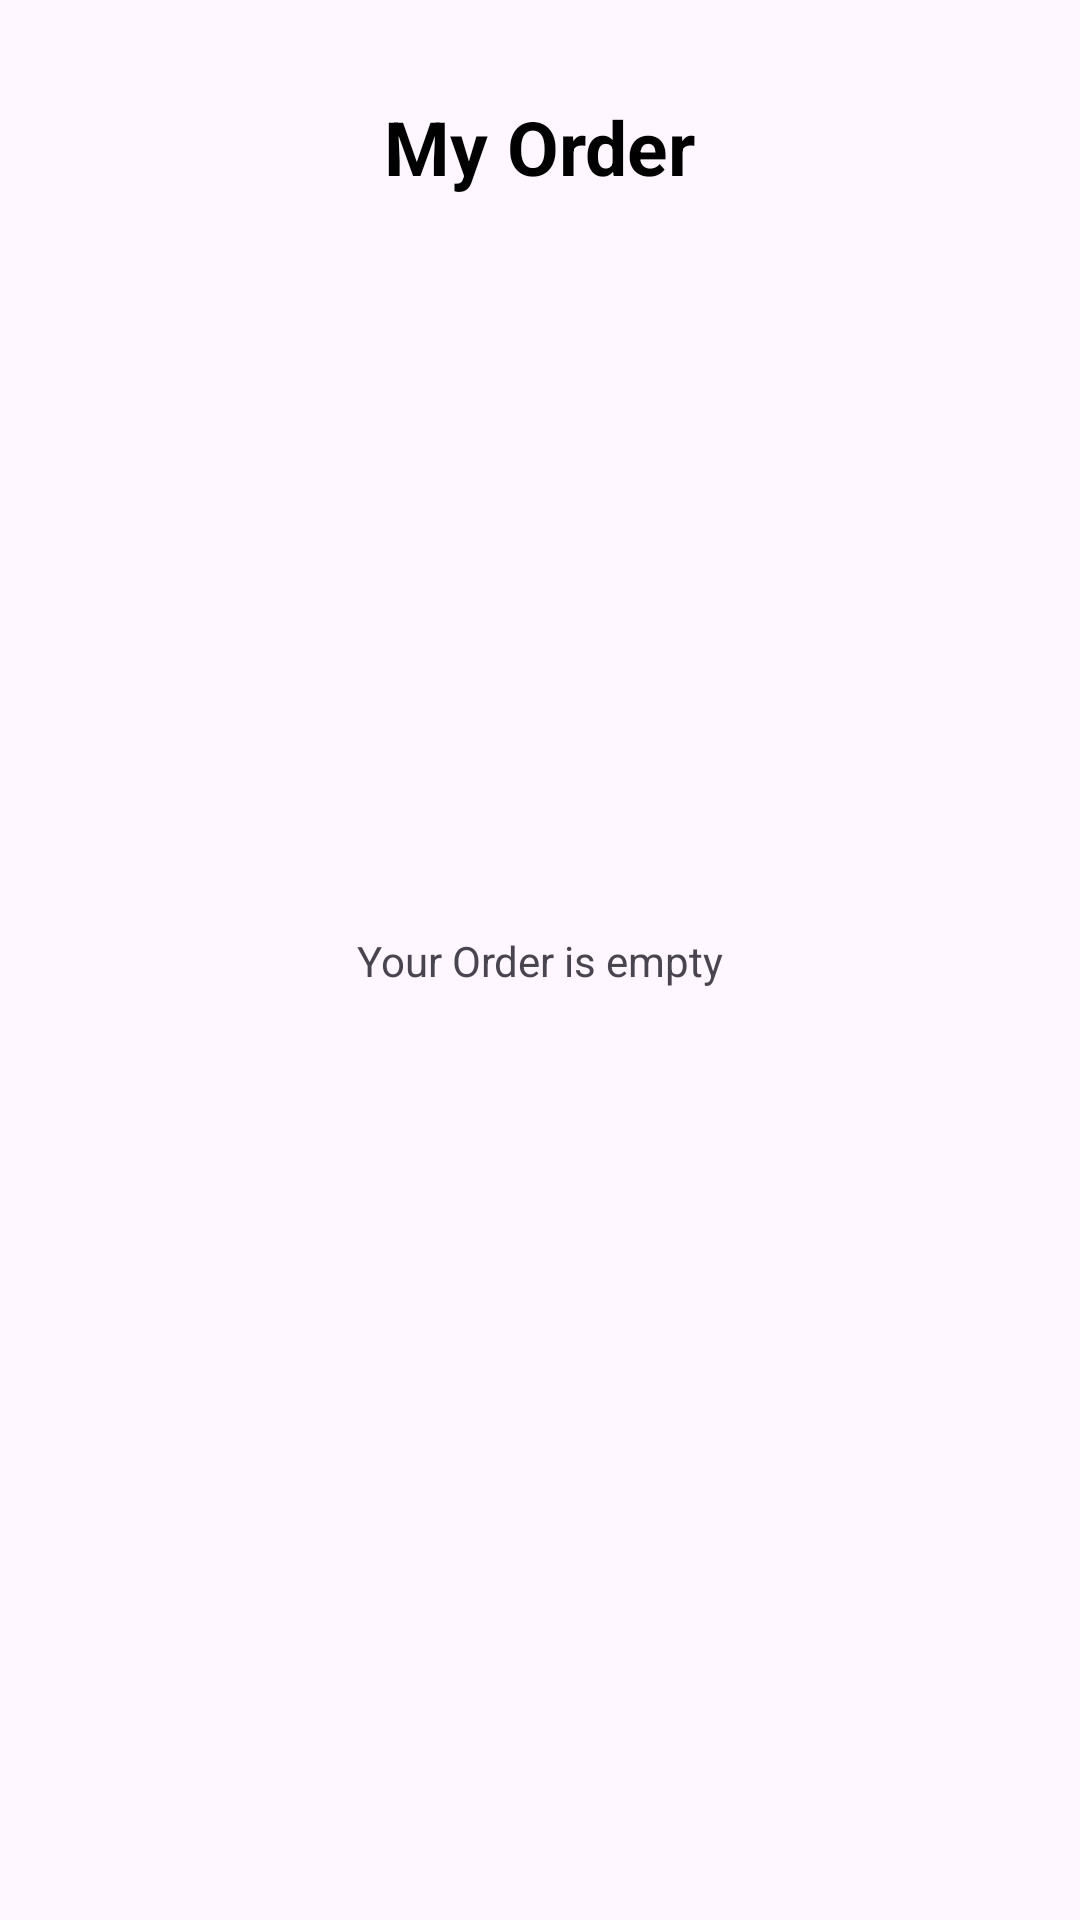

The Android layout XML behind this screen, and the referenced resources:
<!-- AndroidManifest.xml: application theme Theme.Shopping_Application -->
<!-- res/layout/activity_order.xml -->
<?xml version="1.0" encoding="utf-8"?>
<androidx.constraintlayout.widget.ConstraintLayout xmlns:android="http://schemas.android.com/apk/res/android"
    xmlns:app="http://schemas.android.com/apk/res-auto"
    xmlns:tools="http://schemas.android.com/tools"
    android:id="@+id/main"
    android:layout_width="match_parent"
    android:layout_height="match_parent"
    tools:context=".CartActivity">

    <TextView
        android:id="@+id/txtEmpty"
        android:layout_width="wrap_content"
        android:layout_height="wrap_content"
        android:text="Your Order is empty"
        app:layout_constraintBottom_toBottomOf="parent"
        app:layout_constraintEnd_toEndOf="parent"
        app:layout_constraintStart_toStartOf="parent"
        app:layout_constraintTop_toTopOf="parent" />

    <androidx.constraintlayout.widget.ConstraintLayout
        android:id="@+id/constraintLayout2"
        android:layout_width="match_parent"
        android:layout_height="wrap_content"
        android:layout_marginStart="16dp"
        android:layout_marginTop="32dp"
        android:layout_marginEnd="16dp"
        app:layout_constraintEnd_toEndOf="parent"
        app:layout_constraintStart_toStartOf="parent"
        app:layout_constraintTop_toTopOf="parent">

        <ImageView
            android:id="@+id/btnBack"
            android:layout_width="32dp"
            android:layout_height="32dp"
            app:layout_constraintBottom_toBottomOf="parent"
            app:layout_constraintStart_toStartOf="parent"
            app:layout_constraintTop_toTopOf="parent"
            app:srcCompat="@drawable/ic_back_with_bg" />

        <TextView
            android:id="@+id/textView23"
            android:layout_width="wrap_content"
            android:layout_height="wrap_content"
            android:text="My Order"
            android:textColor="@color/black"
            android:textSize="25sp"
            android:textStyle="bold"
            app:layout_constraintBottom_toBottomOf="parent"
            app:layout_constraintEnd_toEndOf="parent"
            app:layout_constraintStart_toStartOf="@+id/btnBack"
            app:layout_constraintTop_toTopOf="parent" />
    </androidx.constraintlayout.widget.ConstraintLayout>

    <ScrollView
        android:id="@+id/svListOrder"
        android:layout_width="match_parent"
        android:layout_height="0dp"
        app:layout_constraintEnd_toEndOf="parent"
        app:layout_constraintStart_toStartOf="parent"
        app:layout_constraintTop_toBottomOf="@+id/constraintLayout2">

        <LinearLayout
            android:layout_width="match_parent"
            android:layout_height="wrap_content"
            android:orientation="vertical">

            <androidx.recyclerview.widget.RecyclerView
                android:id="@+id/rvOrder"
                android:layout_width="match_parent"
                android:layout_height="match_parent"
                android:layout_margin="16dp" />
        </LinearLayout>
    </ScrollView>
</androidx.constraintlayout.widget.ConstraintLayout>
<!-- resources referenced by this layout -->
<resources>
  <color name="black">#FF000000</color>
  <style name="Theme.Shopping_Application" parent="Base.Theme.Shopping_Application">
  
  
      </style>
  <style name="Base.Theme.Shopping_Application" parent="Theme.Material3.DayNight.NoActionBar">
          
          
      </style>
</resources>
